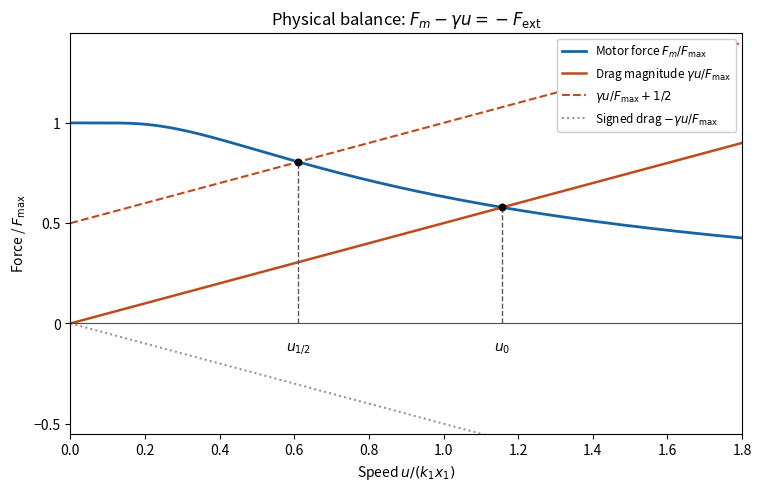

Write Python code to recreate this figure. (Note: this script raises an exception after producing the figure.)
"""Generate the corrected physical motor-load construction; Python 3.14, NumPy 2.3, Matplotlib 3.10."""
from pathlib import Path
import matplotlib
matplotlib.use('Agg')
import matplotlib.pyplot as plt
import numpy as np

# Illustrative dimensionless ratio d=gamma*k1*x1/Fmax, chosen as 0.5.
d=.5
s=np.linspace(0,1.8,1601)
m=np.ones_like(s);m[1:]=-np.expm1(-1/s[1:])
def root(load):
 lo=0.;hi=1.8
 for _ in range(70):
  mid=(lo+hi)/2
  if -np.expm1(-1/mid)-d*mid-load>0:lo=mid
  else:hi=mid
 return (lo+hi)/2
s0=root(0);sh=root(.5)
fig,ax=plt.subplots(figsize=(7.5,4.8),layout='constrained',facecolor='white')
ax.set_facecolor('white')
ax.plot(s,m,color='#1764a0',lw=2,label=r'Motor force $F_m/F_{\max}$')
ax.plot(s,d*s,color='#bd4b1d',lw=1.8,label=r'Drag magnitude $\gamma u/F_{\max}$')
ax.plot(s,d*s+.5,color='#bd4b1d',ls='--',lw=1.5,label=r'$\gamma u/F_{\max}+1/2$')
ax.plot(s,-d*s,color='.55',ls=':',lw=1.4,label=r'Signed drag $-\gamma u/F_{\max}$')
for sp,lab in [(sh,r'$u_{1/2}$'),(s0,r'$u_0$')]:
 yy=-np.expm1(-1/sp)
 ax.plot([sp,sp],[0,yy],ls='--',lw=1,color='.35');ax.scatter([sp],[yy],color='black',s=22,zorder=4)
 ax.annotate(lab,xy=(sp,0),xytext=(0,-20),textcoords='offset points',ha='center')
ax.axhline(0,color='.3',lw=.8)
ax.set(xlim=(0,1.8),ylim=(-.55,1.45),xlabel=r'Speed $u/(k_1x_1)$',ylabel=r'Force / $F_{\max}$',title=r'Physical balance: $F_m-\gamma u=-F_{\rm ext}$')
ax.set_yticks([-.5,0,.5,1],['−0.5','0','0.5','1'])
ax.legend(loc='upper right',fontsize=8.5,framealpha=1)
fig.savefig(Path.cwd()/Path(__file__).with_suffix('.png').name,dpi=145,facecolor='white',transparent=False)
